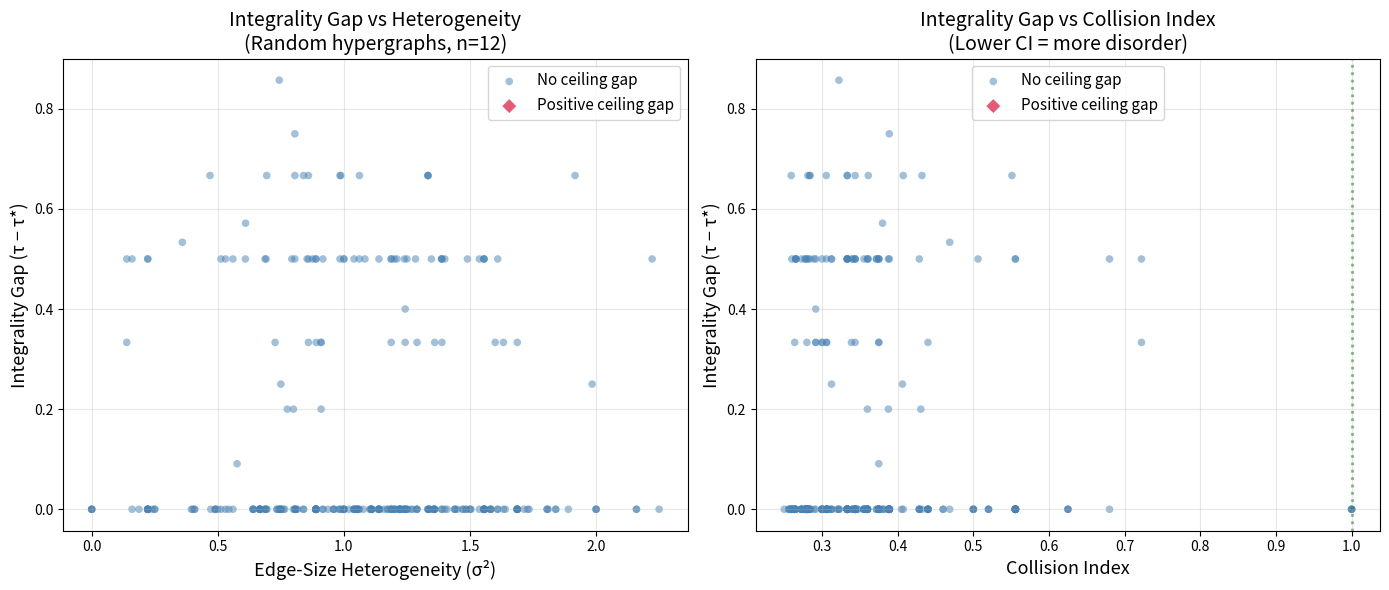

Generate this figure with matplotlib:
#!/usr/bin/env python3
"""
Visualization 1: Integrality Gap vs Edge-Size Heterogeneity
============================================================

This plot shows the relationship between edge-size heterogeneity (variance)
and the integrality gap (τ - τ*) for random hypergraphs. The emerging
pattern reveals a threshold phenomenon: above a critical heterogeneity
value, positive gaps become nearly universal.

Points are colored by whether they have a positive ceiling gap (τ - ⌈τ*⌉ ≥ 1).
"""

import numpy as np
import matplotlib.pyplot as plt
import itertools
import random
from collections import Counter


# ---- Inline all needed functions ----

def edge_heterogeneity(edge_list):
    sizes = [len(e) for e in edge_list]
    if not sizes:
        return 0.0
    mu = np.mean(sizes)
    return float(np.mean([(s - mu)**2 for s in sizes]))


def collision_index(edge_list):
    sizes = [len(e) for e in edge_list]
    if not sizes:
        return 1.0
    n = len(sizes)
    counts = Counter(sizes)
    return sum((c/n)**2 for c in counts.values())


def is_transversal(edges, S):
    return all(len(S & e) > 0 for e in edges)


def transversal_number_exact(n, edges):
    if not edges:
        return 0
    for k in range(n + 1):
        for S in itertools.combinations(range(n), k):
            if is_transversal(edges, set(S)):
                return k
    return n


def fractional_transversal_number(n, edges):
    try:
        from scipy.optimize import linprog
        m = len(edges)
        if m == 0:
            return 0.0
        c = np.ones(n)
        A_ub = np.zeros((m, n))
        for i, e in enumerate(edges):
            for v in e:
                A_ub[i, v] = -1.0
        b_ub = -np.ones(m)
        result = linprog(c, A_ub=A_ub, b_ub=b_ub,
                         bounds=[(0, None)]*n, method='highs')
        return float(result.fun) if result.success else float('nan')
    except ImportError:
        return float('nan')


def random_hypergraph(n, num_edges, edge_sizes, rng):
    vertices = list(range(n))
    edges = set()
    for _ in range(num_edges):
        k = rng.choice(edge_sizes)
        if k <= n:
            edge = frozenset(rng.sample(vertices, k))
            edges.add(edge)
    return list(edges)


# ---- Generate data ----
n = 12
num_trials = 300
rng = random.Random(42)

hets = []
gaps = []
ceil_gaps = []
cis = []

for trial in range(num_trials):
    num_edges = rng.randint(3, 12)
    edges = random_hypergraph(n, num_edges, [2, 3, 4, 5], rng)
    if not edges:
        continue

    het = edge_heterogeneity(edges)
    ci = collision_index(edges)
    tau = transversal_number_exact(n, edges)
    tau_star = fractional_transversal_number(n, edges)
    if np.isnan(tau_star):
        continue

    gap = tau - tau_star
    cg = tau - int(np.ceil(tau_star - 1e-10))

    hets.append(het)
    gaps.append(gap)
    ceil_gaps.append(cg)
    cis.append(ci)

hets = np.array(hets)
gaps = np.array(gaps)
ceil_gaps = np.array(ceil_gaps)
cis = np.array(cis)

# ---- Plot ----
fig, axes = plt.subplots(1, 2, figsize=(14, 6))

# Left: Gap vs Heterogeneity
ax = axes[0]
pos_mask = ceil_gaps >= 1
neg_mask = ~pos_mask

ax.scatter(hets[neg_mask], gaps[neg_mask], c='steelblue', alpha=0.5,
           s=30, label='No ceiling gap', edgecolors='none')
ax.scatter(hets[pos_mask], gaps[pos_mask], c='crimson', alpha=0.7,
           s=50, label='Positive ceiling gap', edgecolors='none', marker='D')

ax.set_xlabel('Edge-Size Heterogeneity (σ²)', fontsize=13)
ax.set_ylabel('Integrality Gap (τ − τ*)', fontsize=13)
ax.set_title('Integrality Gap vs Heterogeneity\n(Random hypergraphs, n=12)', fontsize=14)
ax.legend(fontsize=11)
ax.grid(True, alpha=0.3)

# Add threshold line
if any(pos_mask):
    threshold = min(hets[pos_mask]) * 0.9
    ax.axvline(x=threshold, color='orange', linestyle='--', linewidth=2,
               alpha=0.7, label=f'δ* ≈ {threshold:.2f}')
    ax.legend(fontsize=11)

# Right: Collision Index vs Gap
ax = axes[1]
ax.scatter(cis[neg_mask], gaps[neg_mask], c='steelblue', alpha=0.5,
           s=30, label='No ceiling gap', edgecolors='none')
ax.scatter(cis[pos_mask], gaps[pos_mask], c='crimson', alpha=0.7,
           s=50, label='Positive ceiling gap', edgecolors='none', marker='D')

ax.set_xlabel('Collision Index', fontsize=13)
ax.set_ylabel('Integrality Gap (τ − τ*)', fontsize=13)
ax.set_title('Integrality Gap vs Collision Index\n(Lower CI = more disorder)', fontsize=14)
ax.legend(fontsize=11)
ax.grid(True, alpha=0.3)
ax.axvline(x=1.0, color='green', linestyle=':', linewidth=2, alpha=0.5,
           label='CI = 1 (uniform)')

plt.tight_layout()
plt.savefig('gap_vs_heterogeneity.png', dpi=150, bbox_inches='tight')
plt.close()
print("Saved gap_vs_heterogeneity.png")
